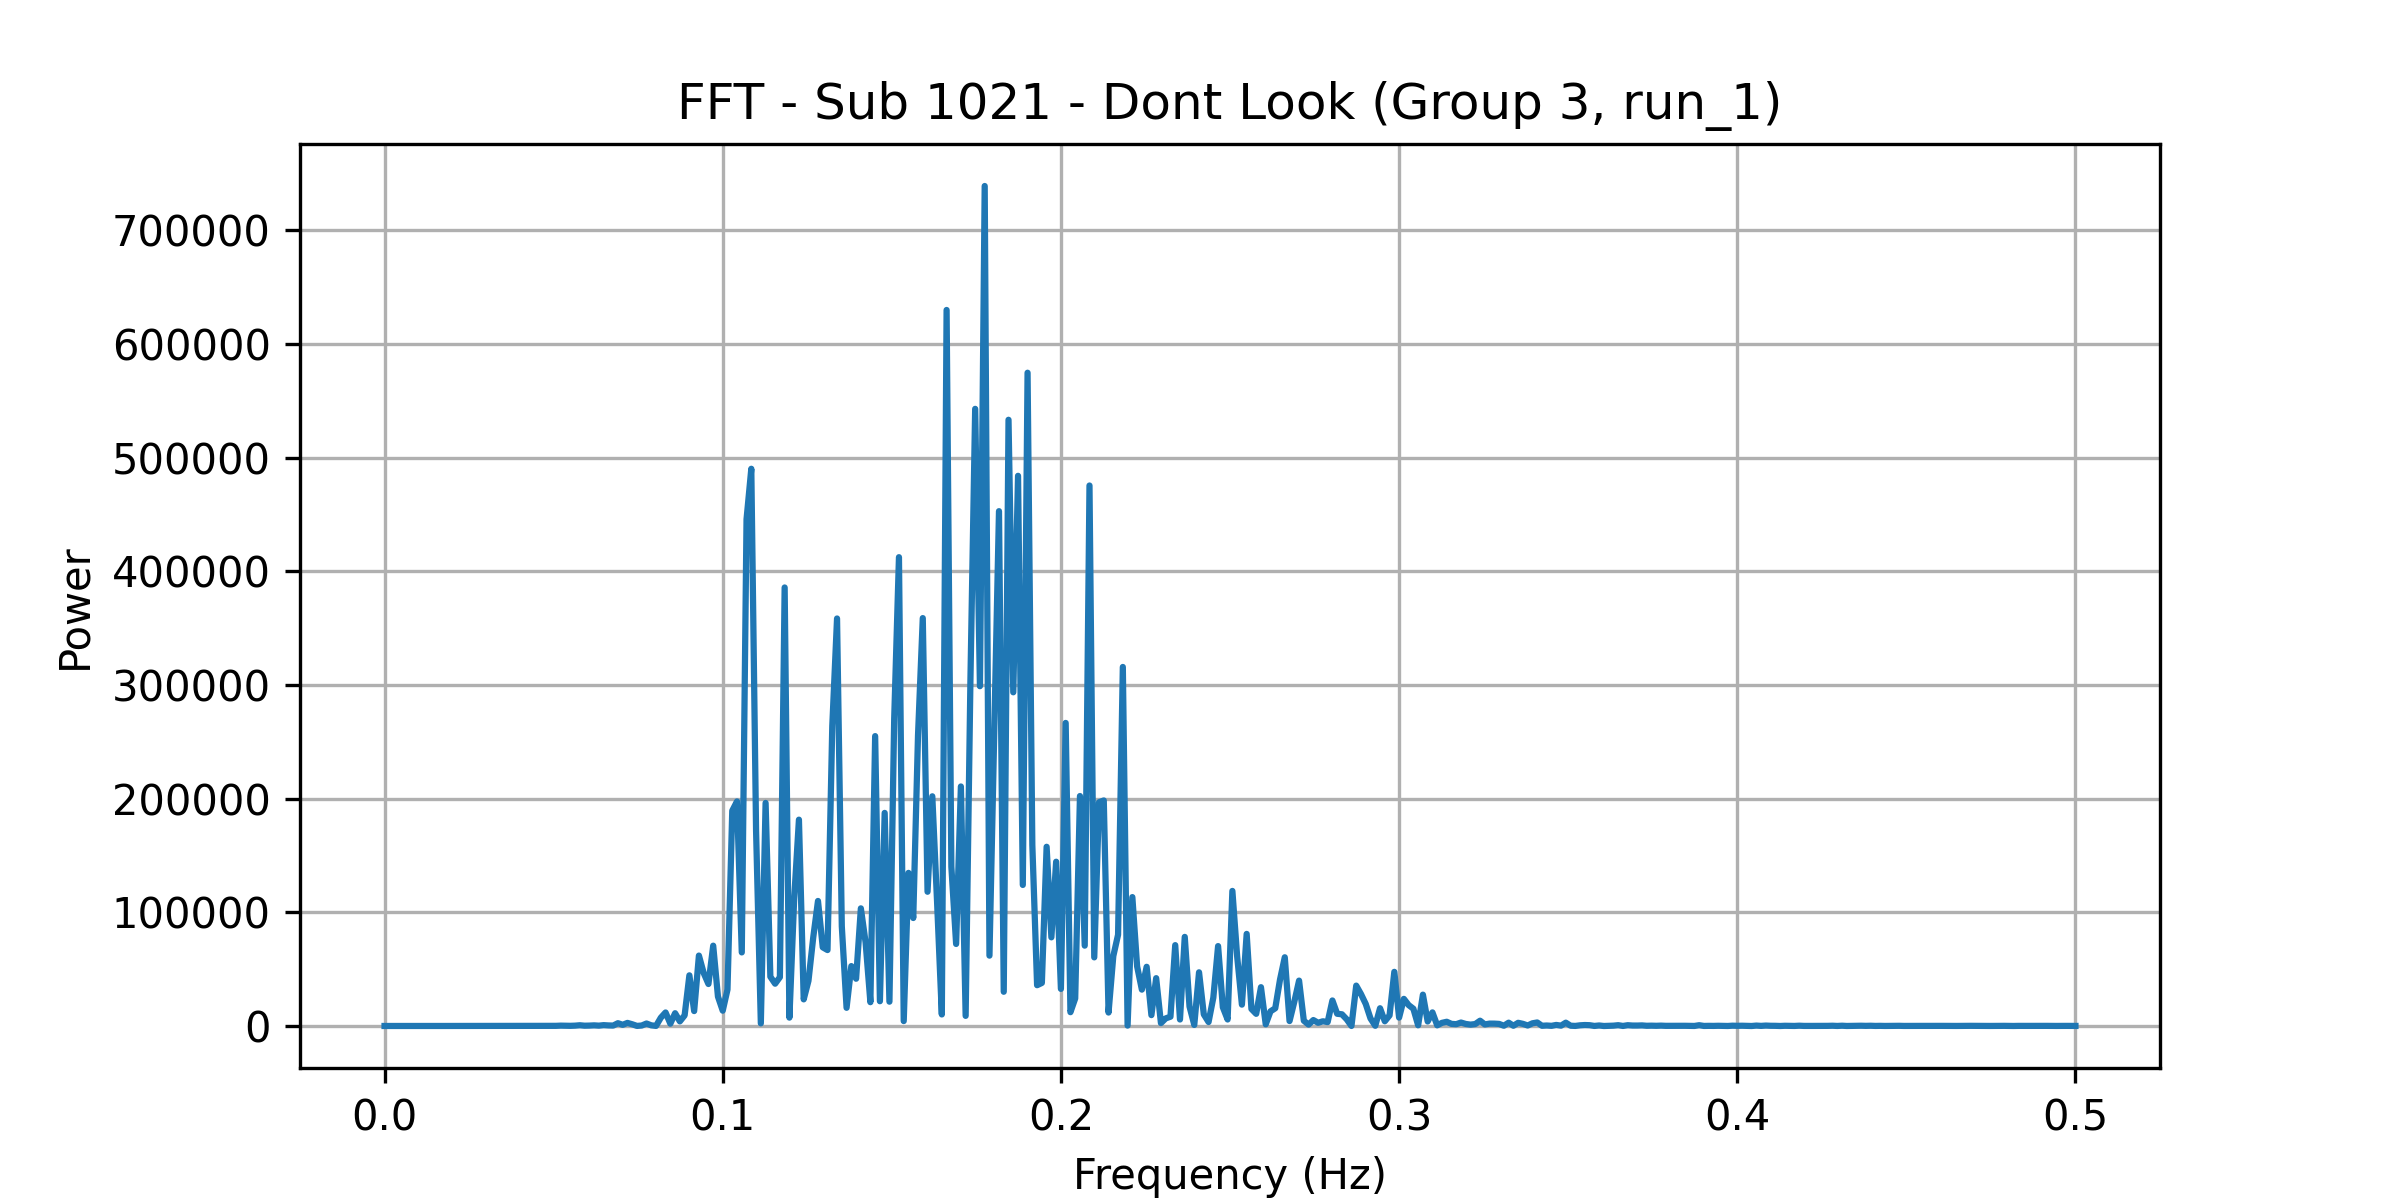

Data behind this chart, as committed beside it:
frequency, power
0.0, 20.16
0.001408, 28.21
0.002817, 20.48
0.004225, 28.98
0.005634, 24.87
0.007042, 26.3
0.008451, 25.77
0.009859, 18.59
0.01127, 22.74
0.01268, 18.74
0.01408, 27.27
0.01549, 26.99
0.0169, 28.97
0.01831, 23.47
0.01972, 40.27
0.02113, 48.85
0.02254, 53.26
0.02394, 45.71
0.02535, 39.81
0.02676, 55.1
0.02817, 58.53
0.02958, 72.59
0.03099, 78.15
0.03239, 85.61
0.0338, 82.1
0.03521, 93.57
0.03662, 88.42
0.03803, 103.9
0.03944, 119.6
0.04085, 104.4
0.04225, 136.4
0.04366, 78.94
0.04507, 153.6
0.04648, 169.6
0.04789, 142.9
0.0493, 223.2
0.0507, 138.4
0.05211, 318.2
0.05352, 236.1
0.05493, 156
0.05634, 305.8
0.05775, 655.2
0.05915, 262.4
0.06056, 355.4
0.06197, 562.3
0.06338, 307.1
0.06479, 750.4
0.0662, 498.3
0.06761, 377.6
0.06901, 2472
0.07042, 1054
0.07183, 2713
0.07324, 1515
0.07465, 78.8
0.07606, 431.1
0.07746, 2181
0.07887, 580
0.08028, 91.82
0.08169, 7293
0.0831, 11901
... 296 more rows
